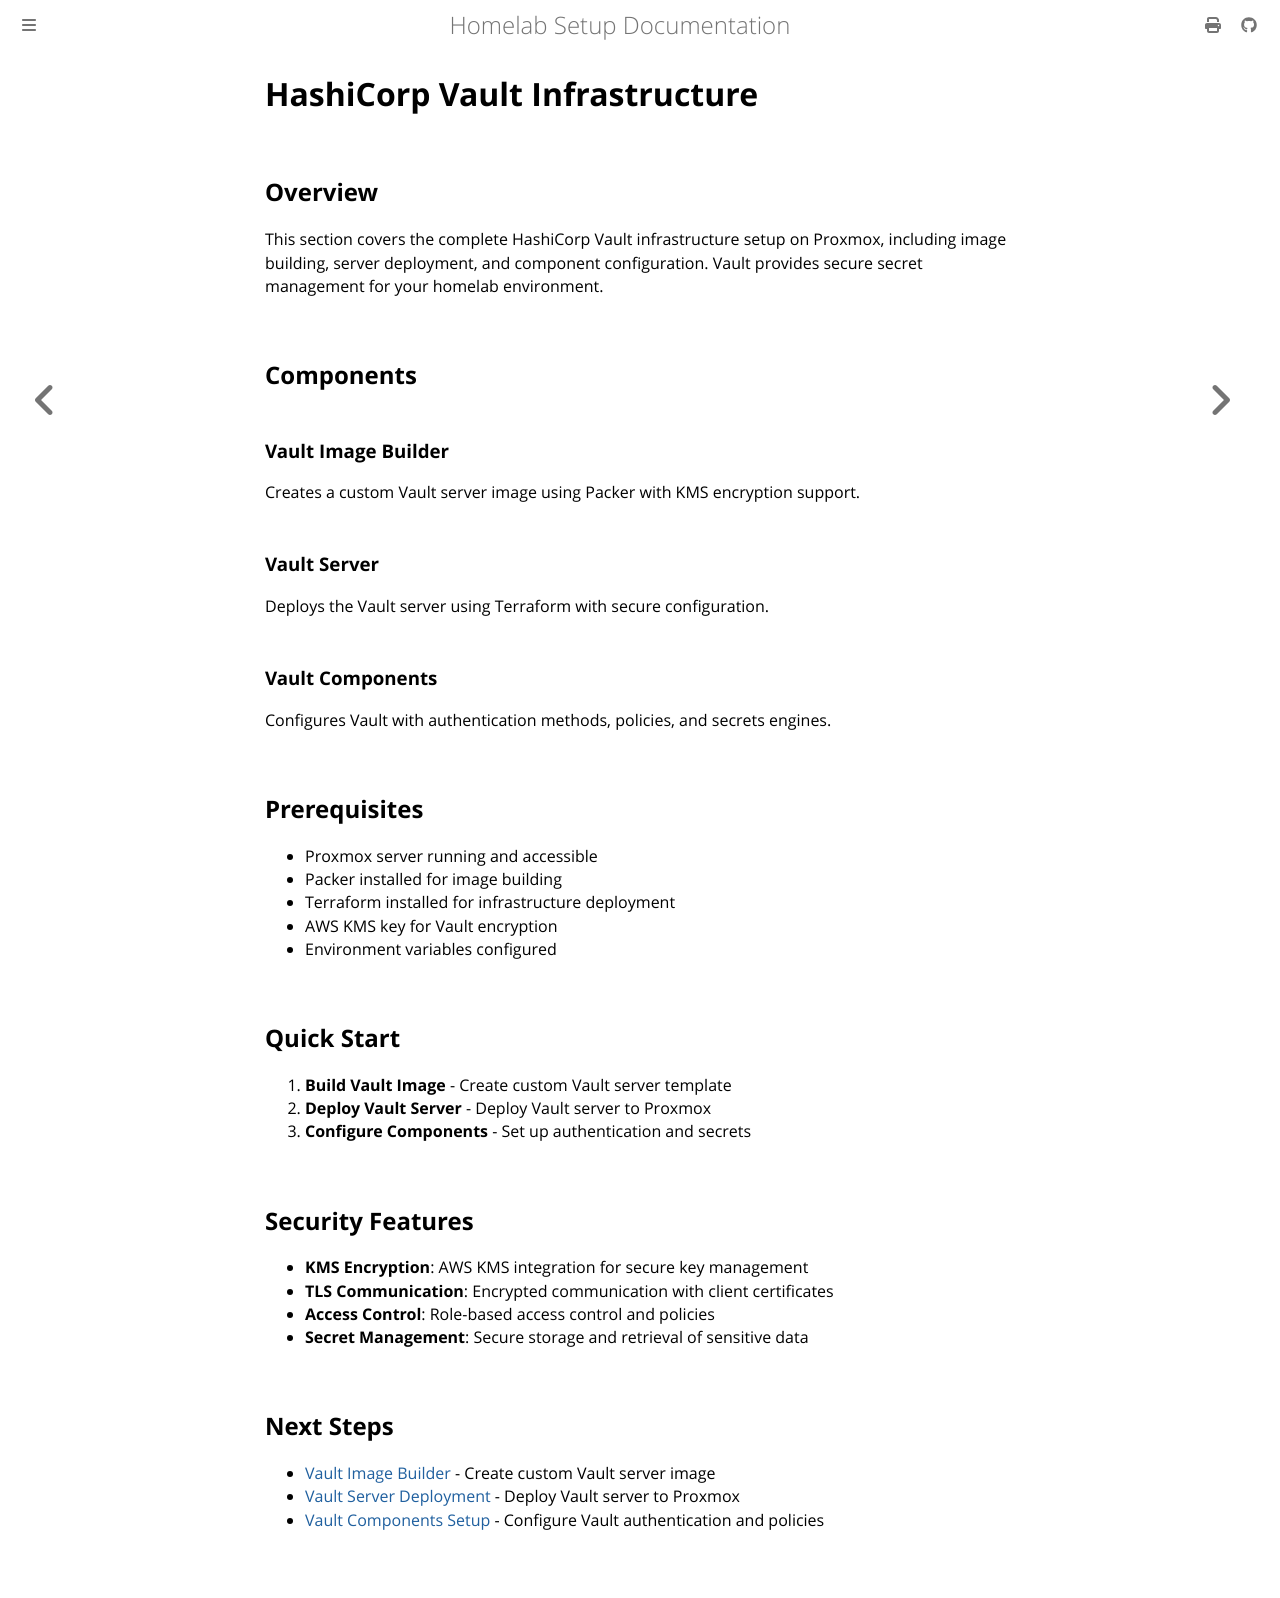

repository: leminkhoa/proxmox-homelab-docs · page: initial_setup/vault/index.html · generator: mdbook

# HashiCorp Vault Infrastructure

## Overview

This section covers the complete HashiCorp Vault infrastructure setup on Proxmox, including image building, server deployment, and component configuration. Vault provides secure secret management for your homelab environment.

## Components

### **Vault Image Builder**
Creates a custom Vault server image using Packer with KMS encryption support.

### **Vault Server**
Deploys the Vault server using Terraform with secure configuration.

### **Vault Components**
Configures Vault with authentication methods, policies, and secrets engines.

## Prerequisites

- Proxmox server running and accessible
- Packer installed for image building
- Terraform installed for infrastructure deployment
- AWS KMS key for Vault encryption
- Environment variables configured

## Quick Start

1. **Build Vault Image** - Create custom Vault server template
2. **Deploy Vault Server** - Deploy Vault server to Proxmox
3. **Configure Components** - Set up authentication and secrets

## Security Features

- **KMS Encryption**: AWS KMS integration for secure key management
- **TLS Communication**: Encrypted communication with client certificates
- **Access Control**: Role-based access control and policies
- **Secret Management**: Secure storage and retrieval of sensitive data

## Next Steps

- [Vault Image Builder](vault_image.md) - Create custom Vault server image
- [Vault Server Deployment](vault_server.md) - Deploy Vault server to Proxmox
- [Vault Components Setup](vault_components.md) - Configure Vault authentication and policies
